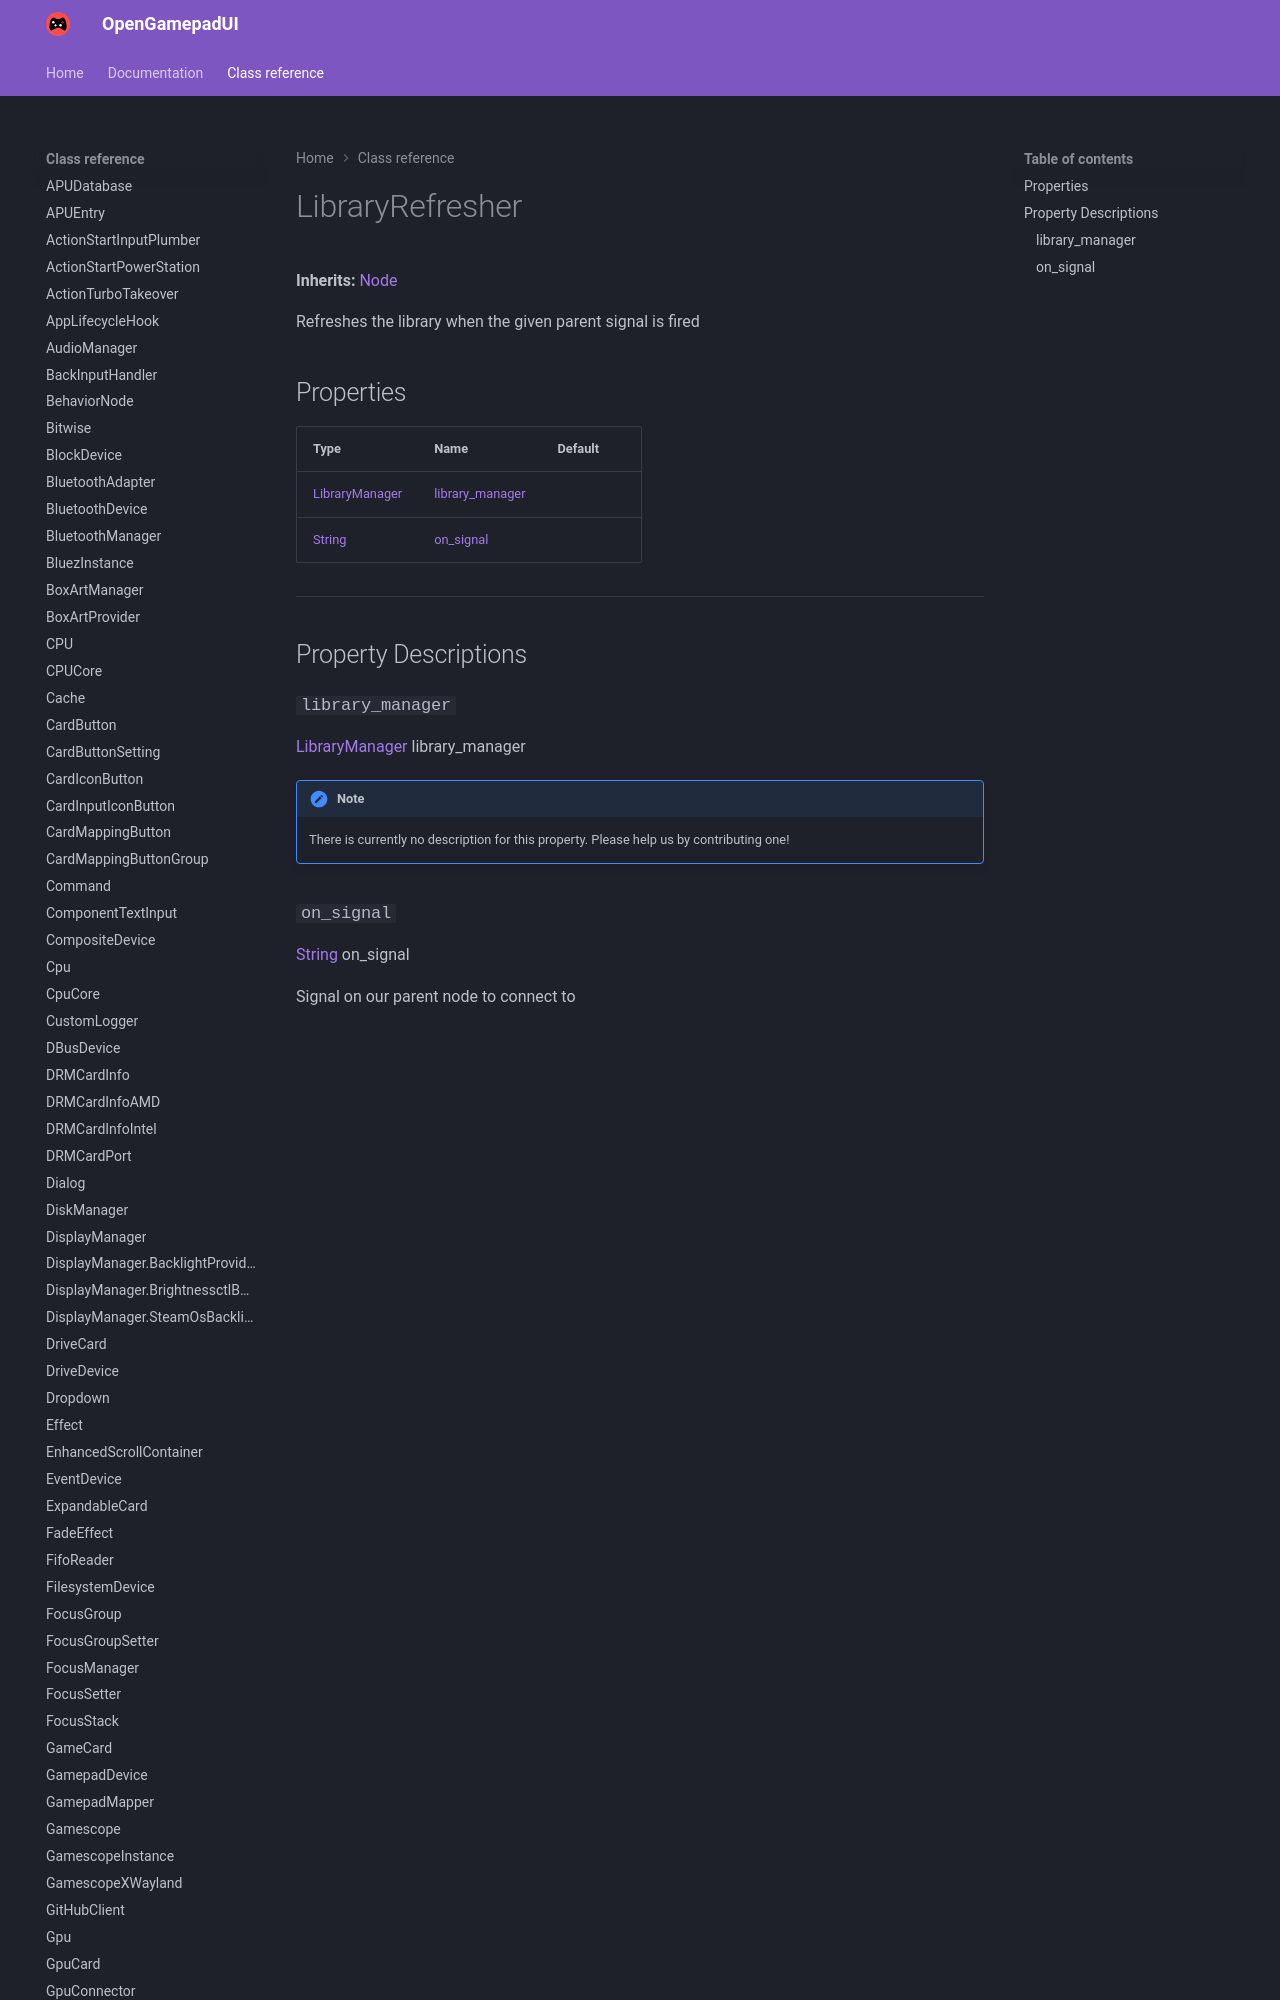

repository: ShadowBlip/OpenGamepadUI · page: class-reference/LibraryRefresher/index.html · generator: mkdocs

# LibraryRefresher

**Inherits:** [Node](https://docs.godotengine.org/en/stable/classes/class_node.html)

Refreshes the library when the given parent signal is fired
## Properties

| Type | Name | Default |
| ---- | ---- | ------- |
| [LibraryMan
